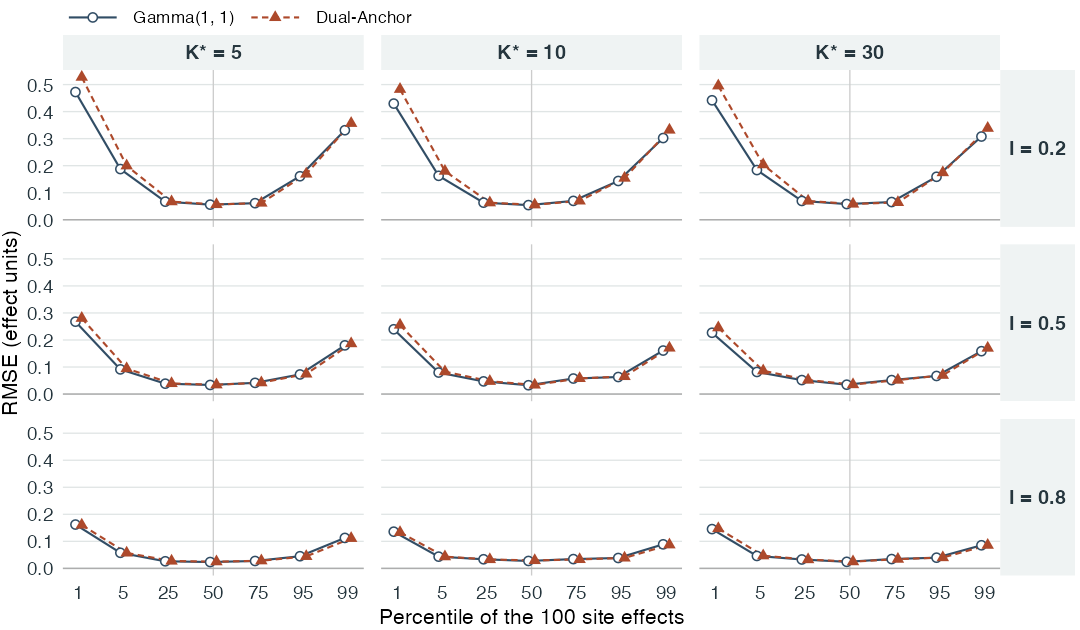

The data file committed next to this chart (first rows):
K_true, I_target, percentile, n, mean_truth, mean_gamma, mean_dual, bias_gamma, bias_dual, mae_gamma, mae_dual, rmse_gamma, rmse_dual, mean_shift, mcse_shift, mean_abs_shift, mcse_abs_shift, rms_shift, mcse_bias_gamma, mcse_bias_dual, mcse_mae_gamma, mcse_mae_dual
5, 0.2, 1, 200, -0.3905, -0.8145, -0.8605, -0.424, -0.47, 0.4242, 0.47, 0.4724, 0.5275, -0.04602, 0.003081, 0.04646, 0.003047, 0.0633, 0.01476, 0.01697, 0.01474, 0.01697
5, 0.2, 5, 200, -0.3662, -0.52, -0.5325, -0.1539, -0.1664, 0.1597, 0.1713, 0.1875, 0.1996, -0.01249, 0.000938, 0.01361, 0.0008568, 0.0182, 0.007591, 0.007818, 0.006958, 0.007266
5, 0.2, 25, 200, -0.1908, -0.2028, -0.203, -0.01195, -0.01218, 0.05312, 0.05297, 0.06689, 0.06696, -0.0002352, 0.0003544, 0.003649, 0.0002429, 0.005006, 0.004666, 0.004668, 0.002882, 0.002905
5, 0.2, 50, 200, -0.001022, -0.0004947, -0.0001833, 0.0005272, 0.0008386, 0.0436, 0.04421, 0.05591, 0.05651, 0.0003114, 0.0003432, 0.003723, 0.0002204, 0.004851, 0.003963, 0.004005, 0.002481, 0.002495
5, 0.2, 75, 200, 0.187, 0.1925, 0.1941, 0.005492, 0.007088, 0.04809, 0.0486, 0.0613, 0.06191, 0.001596, 0.0003225, 0.003789, 0.0002114, 0.004822, 0.004328, 0.00436, 0.002695, 0.002719
5, 0.2, 95, 200, 0.3631, 0.4851, 0.494, 0.1219, 0.1309, 0.1329, 0.1407, 0.1609, 0.1693, 0.008936, 0.0007582, 0.01079, 0.0006255, 0.01394, 0.007443, 0.007613, 0.006429, 0.006673
5, 0.2, 99, 200, 0.38, 0.6781, 0.7018, 0.2981, 0.3219, 0.2988, 0.3223, 0.3311, 0.3567, 0.02373, 0.001542, 0.02484, 0.001451, 0.03219, 0.01021, 0.01091, 0.01011, 0.01084
5, 0.5, 1, 200, -0.3901, -0.6388, -0.6497, -0.2487, -0.2596, 0.2489, 0.2598, 0.2677, 0.2806, -0.01094, 0.0008494, 0.01189, 0.0007833, 0.01623, 0.007036, 0.007544, 0.006994, 0.007509
5, 0.5, 5, 200, -0.3669, -0.4387, -0.4414, -0.07179, -0.07448, 0.07684, 0.07921, 0.09133, 0.09435, -0.002685, 0.0003301, 0.003677, 0.000278, 0.005375, 0.004002, 0.004107, 0.003499, 0.003635
5, 0.5, 25, 200, -0.1911, -0.1889, -0.1888, 0.002209, 0.002355, 0.02996, 0.03052, 0.03849, 0.03927, 0.0001459, 0.0001484, 0.001631, 9.36355660364972e-05, 0.002099, 0.002724, 0.002779, 0.001713, 0.001752
5, 0.5, 50, 200, -0.001535, -0.005409, -0.005521, -0.003874, -0.003986, 0.02592, 0.02637, 0.03372, 0.03444, -0.0001116, 0.0001921, 0.002126, 0.0001194, 0.002713, 0.002374, 0.002425, 0.001529, 0.001571
5, 0.5, 75, 200, 0.1874, 0.1749, 0.1748, -0.01256, -0.01265, 0.03283, 0.03336, 0.04146, 0.0421, -8.3901154176559e-05, 0.0001584, 0.001702, 0.0001029, 0.002237, 0.002801, 0.002846, 0.001794, 0.00182
5, 0.5, 95, 200, 0.3634, 0.4104, 0.4125, 0.04697, 0.04906, 0.05824, 0.05966, 0.07253, 0.07446, 0.002083, 0.0002783, 0.003193, 0.0002191, 0.004444, 0.003918, 0.003971, 0.003064, 0.003158
5, 0.5, 99, 200, 0.3803, 0.543, 0.5483, 0.1628, 0.1681, 0.164, 0.1694, 0.1801, 0.1866, 0.0053, 0.0006772, 0.006352, 0.00063, 0.01092, 0.005473, 0.005756, 0.005282, 0.005551
5, 0.8, 1, 179, -0.3909, -0.5421, -0.5396, -0.1513, -0.1488, 0.1513, 0.1488, 0.1621, 0.1605, 0.002519, 0.0004239, 0.004308, 0.0003333, 0.006191, 0.004368, 0.004508, 0.004368, 0.004508
5, 0.8, 5, 179, -0.3671, -0.4129, -0.4119, -0.04579, -0.04479, 0.04902, 0.04834, 0.05766, 0.05716, 0.001001, 0.0001831, 0.001839, 0.000142, 0.00264, 0.002626, 0.002662, 0.002275, 0.002287
5, 0.8, 25, 179, -0.1912, -0.1971, -0.1991, -0.005877, -0.007885, 0.02096, 0.02185, 0.02623, 0.02732, -0.002008, 0.0001561, 0.002056, 0.0001525, 0.002893, 0.001916, 0.001961, 0.001182, 0.00123
5, 0.8, 50, 179, -0.0008944, -0.00356, -0.003701, -0.002665, -0.002806, 0.01824, 0.01932, 0.0235, 0.02478, -0.0001407, 0.000149, 0.001491, 9.90493094153457e-05, 0.001992, 0.00175, 0.001845, 0.001111, 0.001163
5, 0.8, 75, 179, 0.1874, 0.1904, 0.1926, 0.002987, 0.005184, 0.02253, 0.02337, 0.02734, 0.02829, 0.002197, 0.0001618, 0.002261, 0.0001568, 0.00308, 0.002037, 0.002085, 0.001162, 0.001196
5, 0.8, 95, 179, 0.3632, 0.3949, 0.394, 0.03171, 0.03085, 0.03751, 0.03692, 0.04495, 0.04446, -0.0008584, 0.0001639, 0.001427, 0.0001398, 0.002349, 0.002389, 0.0024, 0.001856, 0.001857
5, 0.8, 99, 179, 0.3803, 0.4838, 0.4818, 0.1035, 0.1015, 0.1036, 0.1016, 0.1127, 0.1112, -0.002033, 0.0002833, 0.002849, 0.0002406, 0.004292, 0.003339, 0.003401, 0.003332, 0.003387
10, 0.2, 1, 200, -0.4226, -0.8036, -0.8491, -0.381, -0.4265, 0.3816, 0.4267, 0.4296, 0.4827, -0.04549, 0.002834, 0.04562, 0.002824, 0.06057, 0.01407, 0.01602, 0.014, 0.016
10, 0.2, 5, 200, -0.3902, -0.5161, -0.5327, -0.1259, -0.1426, 0.1343, 0.1494, 0.1625, 0.1799, -0.01664, 0.001054, 0.01722, 0.001006, 0.02231, 0.007282, 0.007777, 0.006489, 0.007103
10, 0.2, 25, 200, -0.2178, -0.2048, -0.2074, 0.01301, 0.01039, 0.05093, 0.0507, 0.06319, 0.06297, -0.002613, 0.0003922, 0.004818, 0.0002675, 0.006119, 0.004384, 0.004403, 0.002652, 0.002648
10, 0.2, 50, 200, -0.009777, -0.004734, -0.004375, 0.005043, 0.005402, 0.04377, 0.04474, 0.05415, 0.05535, 0.000359, 0.0003246, 0.003432, 0.0002164, 0.004593, 0.003822, 0.003905, 0.002261, 0.00231
10, 0.2, 75, 200, 0.2131, 0.1967, 0.1993, -0.01636, -0.01378, 0.05577, 0.05568, 0.06976, 0.06979, 0.002584, 0.00031, 0.004142, 0.0002084, 0.005079, 0.004807, 0.00485, 0.002971, 0.002982
10, 0.2, 95, 200, 0.3853, 0.4819, 0.4946, 0.09662, 0.1093, 0.1128, 0.1225, 0.1434, 0.1541, 0.01265, 0.0008377, 0.01374, 0.0007465, 0.01731, 0.007509, 0.007703, 0.006276, 0.006632
10, 0.2, 99, 200, 0.4121, 0.6774, 0.7062, 0.2653, 0.2941, 0.2662, 0.2945, 0.3022, 0.3319, 0.02875, 0.001431, 0.02922, 0.001383, 0.03513, 0.01025, 0.01091, 0.01014, 0.01085
10, 0.5, 1, 200, -0.4243, -0.6339, -0.6454, -0.2096, -0.2211, 0.21, 0.2214, 0.2396, 0.2554, -0.01149, 0.001181, 0.01312, 0.001093, 0.02024, 0.008229, 0.009062, 0.008185, 0.009023
10, 0.5, 5, 200, -0.391, -0.4401, -0.4434, -0.04911, -0.0524, 0.0644, 0.06717, 0.0796, 0.08293, -0.00329, 0.0003901, 0.004621, 0.000315, 0.006411, 0.004441, 0.004556, 0.003317, 0.003448
10, 0.5, 25, 200, -0.2177, -0.191, -0.191, 0.02674, 0.02677, 0.03798, 0.03836, 0.04688, 0.04733, 2.73826143224932e-05, 0.0001675, 0.001732, 0.000114, 0.002363, 0.002729, 0.002767, 0.001948, 0.001965
10, 0.5, 50, 200, -0.008716, -0.005975, -0.005841, 0.002742, 0.002875, 0.02645, 0.02735, 0.03265, 0.03373, 0.0001333, 0.0002044, 0.002122, 0.0001387, 0.002886, 0.002306, 0.002382, 0.001357, 0.0014
10, 0.5, 75, 200, 0.2126, 0.1721, 0.1722, -0.04046, -0.04039, 0.04769, 0.04811, 0.05743, 0.05791, 6.99193160964405e-05, 0.0001619, 0.001655, 0.0001118, 0.002286, 0.00289, 0.002942, 0.002268, 0.002285
10, 0.5, 95, 200, 0.3847, 0.4104, 0.4127, 0.02571, 0.02803, 0.04982, 0.05143, 0.06306, 0.06519, 0.002318, 0.0003724, 0.003951, 0.0002954, 0.005742, 0.004081, 0.004172, 0.00274, 0.002839
10, 0.5, 99, 200, 0.4113, 0.5462, 0.5529, 0.1349, 0.1417, 0.1366, 0.1433, 0.1609, 0.1705, 0.006713, 0.0008524, 0.00834, 0.0007768, 0.01377, 0.006214, 0.006731, 0.006024, 0.006553
10, 0.8, 1, 175, -0.424, -0.5457, -0.542, -0.1217, -0.118, 0.1217, 0.118, 0.1358, 0.1332, 0.003723, 0.0004445, 0.004686, 0.0003886, 0.006945, 0.004561, 0.004682, 0.004561, 0.004682
10, 0.8, 5, 175, -0.3908, -0.4145, -0.4135, -0.02373, -0.0227, 0.03631, 0.03609, 0.04341, 0.04335, 0.001037, 0.0002035, 0.001944, 0.0001608, 0.002877, 0.002756, 0.0028, 0.001804, 0.00182
10, 0.8, 25, 175, -0.2186, -0.1963, -0.1988, 0.02231, 0.01981, 0.02724, 0.02643, 0.03372, 0.03289, -0.0025, 0.0001798, 0.002585, 0.0001727, 0.003446, 0.001916, 0.001991, 0.001506, 0.001485
10, 0.8, 50, 175, -0.01002, -0.004292, -0.003997, 0.00573, 0.006026, 0.02227, 0.02363, 0.02745, 0.02931, 0.0002957, 0.0002335, 0.002048, 0.0001759, 0.003094, 0.002035, 0.002174, 0.001216, 0.001314
10, 0.8, 75, 175, 0.212, 0.1903, 0.1928, -0.02166, -0.01919, 0.028, 0.02668, 0.03434, 0.03315, 0.002467, 0.0001784, 0.002567, 0.0001701, 0.00341, 0.002021, 0.002049, 0.001508, 0.001492
10, 0.8, 95, 175, 0.3855, 0.3949, 0.3935, 0.009407, 0.008064, 0.03054, 0.03069, 0.03842, 0.03866, -0.001343, 0.000198, 0.002023, 0.0001613, 0.002936, 0.002824, 0.002867, 0.001768, 0.001783
10, 0.8, 99, 175, 0.4108, 0.4833, 0.48, 0.07246, 0.06922, 0.07456, 0.07208, 0.08893, 0.08729, -0.00324, 0.0004007, 0.004031, 0.0003571, 0.0062, 0.003908, 0.004031, 0.003674, 0.003733
30, 0.2, 1, 169, -0.4415, -0.833, -0.8862, -0.3915, -0.4446, 0.3915, 0.4446, 0.4418, 0.4954, -0.05314, 0.001733, 0.05314, 0.001733, 0.05769, 0.0158, 0.01686, 0.0158, 0.01686
30, 0.2, 5, 169, -0.3916, -0.5364, -0.5609, -0.1448, -0.1692, 0.1521, 0.1733, 0.1837, 0.2038, -0.02444, 0.0006904, 0.02445, 0.000688, 0.02603, 0.008728, 0.00876, 0.007953, 0.008271
30, 0.2, 25, 169, -0.2193, -0.2138, -0.2215, 0.005459, -0.002204, 0.05544, 0.05555, 0.06953, 0.06939, -0.007663, 0.0003746, 0.007811, 0.0003559, 0.009072, 0.005348, 0.005351, 0.003237, 0.003208
30, 0.2, 50, 169, -0.004747, -0.01211, -0.01222, -0.007359, -0.007474, 0.04753, 0.04767, 0.05804, 0.05825, -0.0001153, 0.0002291, 0.002318, 0.0001434, 0.002971, 0.004442, 0.004457, 0.002571, 0.002583
30, 0.2, 75, 169, 0.2099, 0.1941, 0.2014, -0.01578, -0.008455, 0.05237, 0.05219, 0.0655, 0.06421, 0.007325, 0.0003755, 0.007554, 0.0003475, 0.008795, 0.004905, 0.004911, 0.003035, 0.002886
30, 0.2, 95, 169, 0.3814, 0.4956, 0.5174, 0.1142, 0.1361, 0.1245, 0.1416, 0.1589, 0.1745, 0.02183, 0.0006938, 0.02183, 0.0006938, 0.02361, 0.008522, 0.008427, 0.007621, 0.007867
30, 0.2, 99, 169, 0.4209, 0.6847, 0.7198, 0.2637, 0.2989, 0.2637, 0.2989, 0.3078, 0.3386, 0.03514, 0.001461, 0.03651, 0.001245, 0.03992, 0.01225, 0.01228, 0.01225, 0.01228
30, 0.5, 1, 193, -0.4396, -0.6325, -0.6494, -0.1929, -0.2098, 0.1956, 0.2119, 0.2268, 0.2455, -0.01686, 0.0008502, 0.01687, 0.0008496, 0.02057, 0.008609, 0.009205, 0.008282, 0.008943
30, 0.5, 5, 193, -0.3901, -0.4426, -0.4483, -0.05244, -0.05817, 0.06512, 0.06947, 0.08173, 0.08616, -0.005729, 0.0003206, 0.005822, 0.0003117, 0.007249, 0.004524, 0.004587, 0.003565, 0.003678
30, 0.5, 25, 193, -0.2195, -0.1865, -0.1868, 0.03305, 0.03271, 0.04293, 0.0431, 0.05174, 0.05183, -0.0003385, 0.0001503, 0.001605, 9.88562889660741e-05, 0.00211, 0.002873, 0.002902, 0.002085, 0.002078
30, 0.5, 50, 193, -0.004723, -0.004451, -0.004519, 0.000272, 0.0002035, 0.02709, 0.0274, 0.0347, 0.03515, -6.85513468207934e-05, 0.0001489, 0.00166, 8.85040521035319e-05, 0.002064, 0.002504, 0.002537, 0.001565, 0.001589
30, 0.5, 75, 193, 0.2096, 0.1775, 0.1777, -0.03207, -0.03182, 0.0426, 0.04255, 0.05168, 0.05178, 0.0002464, 0.0001476, 0.00167, 8.70510257087781e-05, 0.00206, 0.002925, 0.002948, 0.002111, 0.002129
30, 0.5, 95, 193, 0.3822, 0.4169, 0.4208, 0.03468, 0.03866, 0.05222, 0.05433, 0.06697, 0.06973, 0.003976, 0.0002619, 0.004223, 0.0002409, 0.005384, 0.004134, 0.004189, 0.003025, 0.003155
30, 0.5, 99, 193, 0.4231, 0.5556, 0.5662, 0.1325, 0.1432, 0.135, 0.1454, 0.1586, 0.1701, 0.01064, 0.000561, 0.01069, 0.0005569, 0.01318, 0.006286, 0.006628, 0.006006, 0.006376
30, 0.8, 1, 165, -0.4386, -0.5626, -0.5635, -0.124, -0.1249, 0.1256, 0.1265, 0.1453, 0.1475, -0.0008628, 0.0004285, 0.004018, 0.0002995, 0.005555, 0.005909, 0.006124, 0.005709, 0.005919
30, 0.8, 5, 165, -0.3885, -0.4157, -0.416, -0.02714, -0.02743, 0.03714, 0.03764, 0.04601, 0.04676, -0.0002943, 0.0001923, 0.001813, 0.0001322, 0.00248, 0.002901, 0.002957, 0.002121, 0.002167
30, 0.8, 25, 165, -0.2192, -0.2008, -0.2023, 0.01839, 0.01698, 0.02678, 0.0265, 0.03292, 0.03258, -0.001415, 0.0001086, 0.00159, 9.26824373916506e-05, 0.001984, 0.002132, 0.002171, 0.001494, 0.00148
30, 0.8, 50, 165, -0.00411, -0.003358, -0.003397, 0.0007513, 0.0007125, 0.01913, 0.01977, 0.02427, 0.02493, -3.88005587305086e-05, 0.0001312, 0.001333, 7.99247000205477e-05, 0.00168, 0.001894, 0.001946, 0.001166, 0.001186
... 3 more rows
